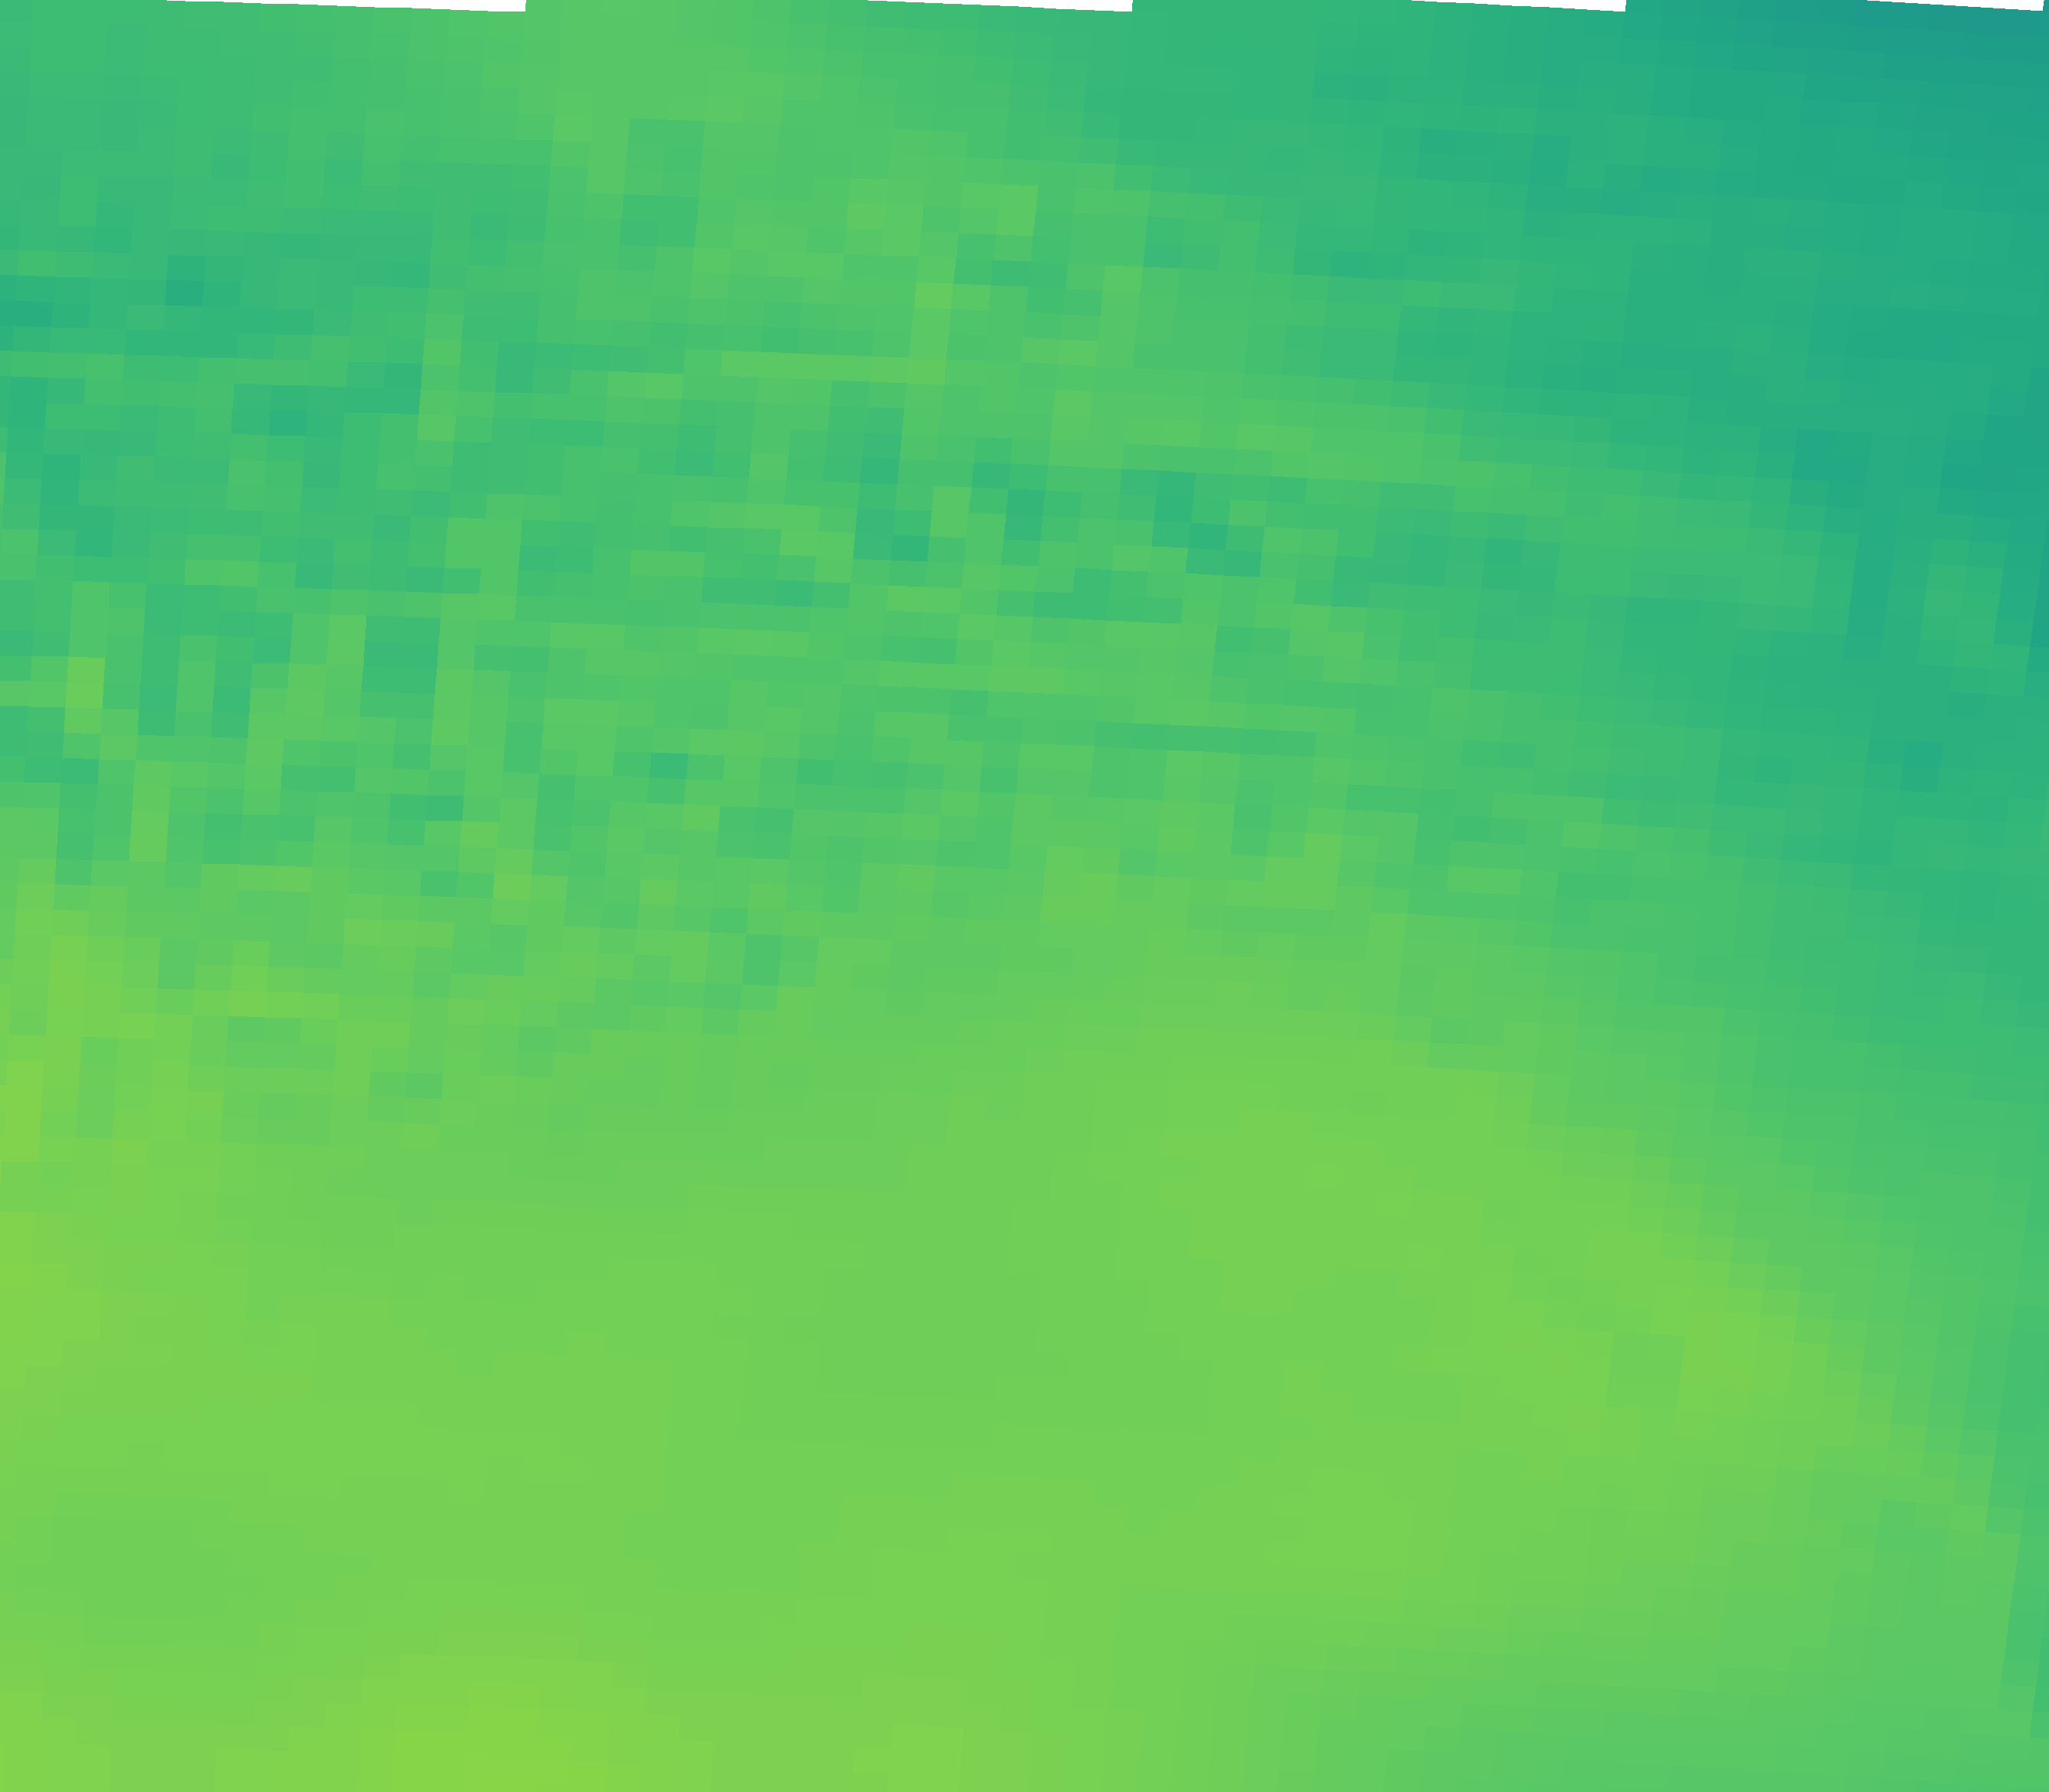

The data file committed next to this chart (first rows):
vector_id, pixel_x, pixel_y, latitude, longitude, magnitude, alpha_deg
0, 82, 2161, 44.77, 11.12, 53.12, 14.18
1, 546, 2177, 44.74, 11.82, 53.7, 12.21
2, 1009, 2195, 44.72, 12.51, 53.32, 10.00
3, 1471, 2216, 44.69, 13.2, 52.76, 8.21
4, 1933, 2241, 44.65, 13.89, 50.96, 7.24
5, 2395, 2268, 44.61, 14.58, 50.14, 6.52
6, 102, 1832, 45.26, 11.15, 53.36, 16.29
7, 570, 1847, 45.24, 11.85, 53, 13.95
8, 1037, 1866, 45.21, 12.55, 52.47, 12.03
9, 1504, 1888, 45.18, 13.25, 52.59, 9.83
10, 1970, 1912, 45.14, 13.95, 52.72, 7.52
11, 2436, 1940, 45.1, 14.64, 51.25, 7.31
12, 122, 1502, 45.75, 11.18, 52.86, 17.33
13, 594, 1518, 45.73, 11.89, 51.93, 15.45
14, 1066, 1537, 45.7, 12.59, 52.05, 12.76
15, 1537, 1559, 45.67, 13.3, 52.84, 10.74
16, 2008, 1583, 45.63, 14, 52.58, 9.17
17, 2477, 1611, 45.59, 14.7, 49.58, 6.70
18, 142, 1173, 46.25, 11.21, 51.39, 17.35
19, 619, 1189, 46.22, 11.93, 50.53, 15.61
20, 1095, 1207, 46.19, 12.64, 50.67, 13.66
21, 1571, 1229, 46.16, 13.35, 51.2, 10.95
22, 2046, 1255, 46.12, 14.06, 49.52, 8.84
23, 2520, 1283, 46.08, 14.77, 46.64, 7.80
24, 163, 843, 46.74, 11.24, 48.54, 20.41
25, 644, 859, 46.71, 11.96, 48.18, 18.45
26, 1125, 878, 46.69, 12.68, 49.61, 15.69
27, 1605, 900, 46.65, 13.4, 48.9, 12.89
28, 2085, 926, 46.61, 14.12, 46.94, 9.82
29, 2563, 954, 46.57, 14.83, 44.31, 8.55
30, 184, 513, 47.23, 11.28, 47.68, 21.55
31, 670, 529, 47.21, 12, 47.76, 20.76
32, 1155, 548, 47.18, 12.73, 47.48, 20.37
33, 1640, 571, 47.15, 13.45, 50.07, 17.37
34, 2124, 596, 47.11, 14.18, 45.95, 10.18
35, 2608, 625, 47.06, 14.9, 41.62, 10.26
36, 206, 183, 47.73, 11.31, 46.67, 22.99
37, 696, 199, 47.7, 12.04, 48.23, 22.78
38, 1186, 218, 47.67, 12.77, 49.65, 20.92
39, 1676, 241, 47.64, 13.51, 46.02, 16.79
40, 2165, 267, 47.6, 14.24, 43.75, 13.93
41, 2653, 296, 47.56, 14.97, 42.42, 11.59
